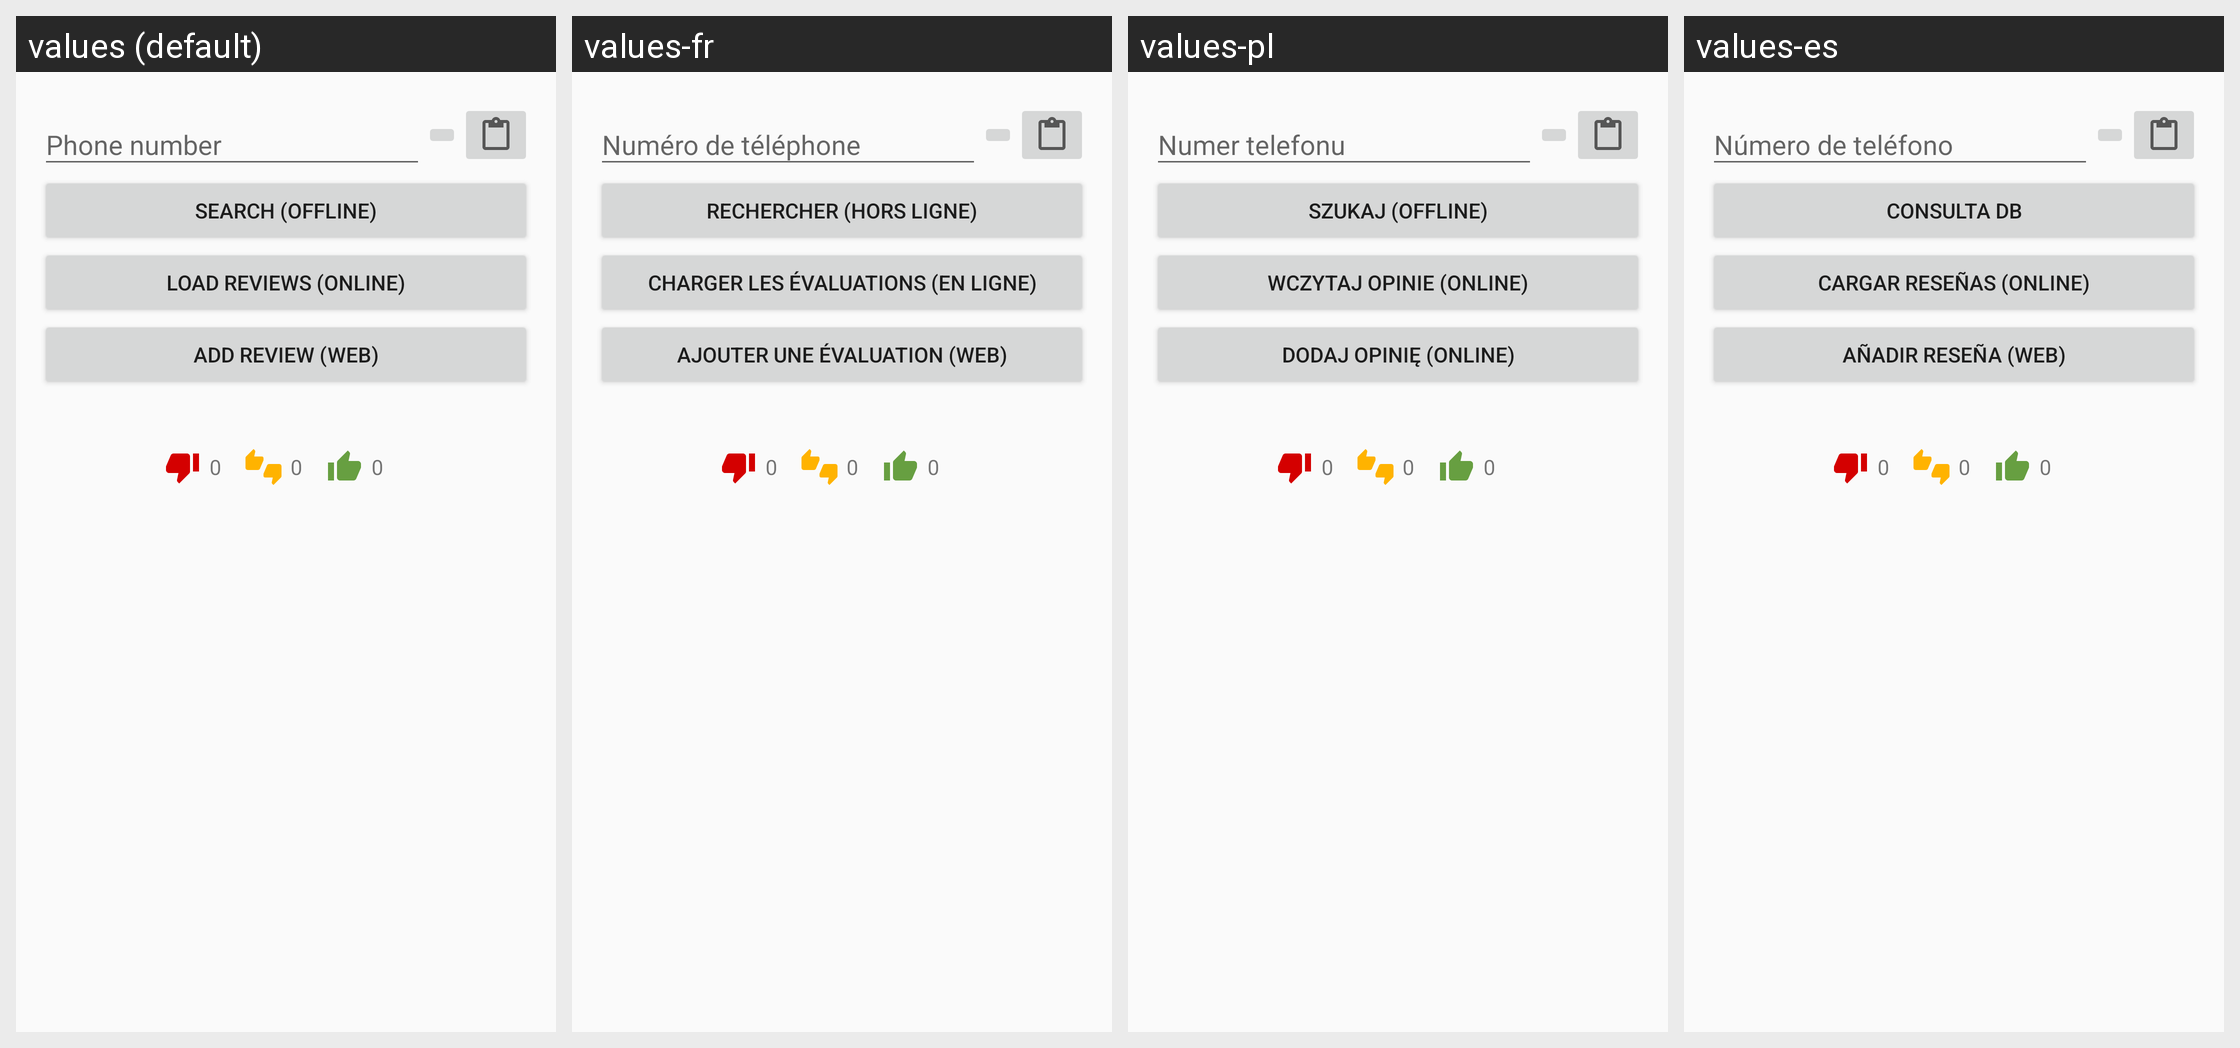

The Android screen above is rendered under several locales of the same app. Produce the string resources it draws, with the default and per-locale values.
Android screen res/layout/activity_lookup_number.xml rendered under 4 locales, left to right: values (default), values-fr, values-pl, values-es. Device: Nexus 5 (rendered at 1080×1920; each locale shown at half size, 540×960, under a caption strip naming it); theme AppTheme.
Other locales in the repository, not shown: values-ar, values-ca, values-de, values-el, values-eo, values-fi, values-gl, values-he, values-hr, values-it, values-nb-rNO, values-nl, values-pt, values-pt-rBR, values-ru, values-sl, values-sv, values-ta, values-tr, values-uk, values-vi, values-zh-rCN, values-zh-rTW.
Strings drawn on this screen, with the default value and each locale's value (text and hints the layout hard-codes, and strings that could not be matched under every locale, appear in the picture but are not listed):

lookup_hint_input_number
  values: Phone number
  values-fr: Numéro de téléphone
  values-pl: Numer telefonu
  values-es: Número de teléfono

lookup_query_db
  values: Search (offline)
  values-fr: Rechercher (hors ligne)
  values-pl: Szukaj (offline)
  values-es: Consulta DB

lookup_load_reviews
  values: Load reviews (online)
  values-fr: Charger les évaluations (en ligne)
  values-pl: Wczytaj opinie (online)
  values-es: Cargar reseñas (online)

add_web_review
  values: Add review (web)
  values-fr: Ajouter une évaluation (web)
  values-pl: Dodaj opinię (online)
  values-es: Añadir reseña (web)
